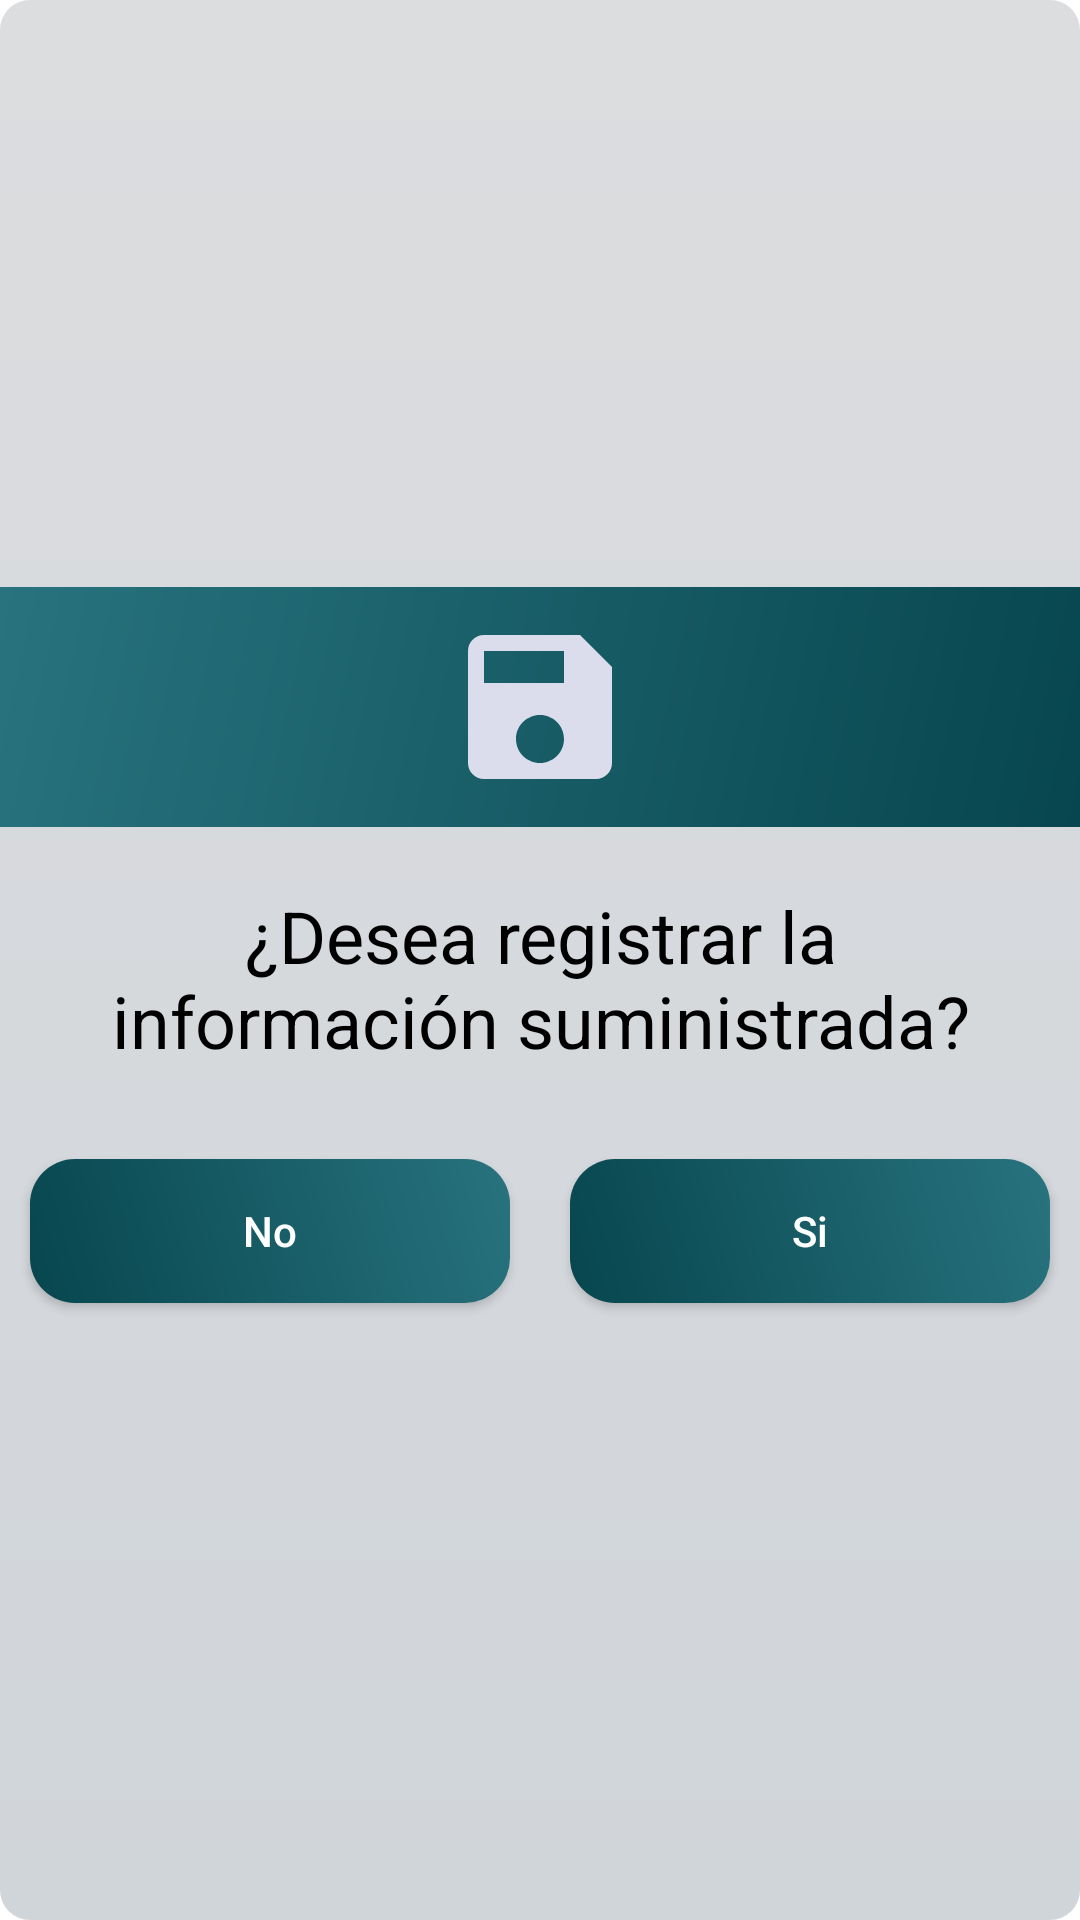

The Android layout XML behind this screen, and the referenced resources:
<!-- AndroidManifest.xml: application theme Theme.ChargedCars_personal -->
<!-- res/layout/dialog_alerta_ingreso_punto.xml -->
<?xml version="1.0" encoding="utf-8"?>
<LinearLayout xmlns:android="http://schemas.android.com/apk/res/android"

    xmlns:app="http://schemas.android.com/apk/res-auto"
    android:layout_width="match_parent"
    android:layout_height="wrap_content"
    android:gravity="center"
    android:orientation="vertical"
    android:background="@drawable/color_casilla_dos"

    >

    <ImageView
        android:layout_width="match_parent"
        android:layout_height="80dp"
        android:background="@drawable/color_contorno_uno"
        android:padding="8dp"
        android:gravity="center"
        android:src="@drawable/ic_baseline_save_24_guardar_white"


        />

    <TextView
        android:id="@+id/text_dialog"
        android:layout_margin="20dp"
        android:gravity="center"
        android:textSize="24dp"
        android:textColor="@android:color/background_dark"
        android:layout_width="wrap_content"
        android:text="¿Desea registrar la información suministrada?"
        android:layout_height="wrap_content" />


    <LinearLayout
            android:layout_width="match_parent"
            android:layout_height="wrap_content"

            android:orientation="horizontal"


            >

        <Button
            android:id="@+id/btnNegative"
            android:layout_width="wrap_content"
            android:layout_height="wrap_content"
            android:layout_margin="10dp"
            android:layout_marginEnd="6dp"
            android:layout_weight="1"
            android:background="@drawable/color_casilla_cuatro"
            android:text="No"
            android:textAllCaps="false"
            android:textColor="@android:color/white"
            android:textSize="14dp"
            app:backgroundTint="@null" />


        <Button
            android:id="@+id/btnPositive"
            android:layout_width="wrap_content"
            android:layout_height="wrap_content"
            android:layout_margin="10dp"
            android:layout_marginStart="6dp"
            android:layout_weight="1"
            android:background="@drawable/color_casilla_cuatro"
            android:text="Si"
            android:textAllCaps="false"
            android:textColor="@android:color/white"
            android:textSize="14dp"
            app:backgroundTint="@null" />
        </LinearLayout>




</LinearLayout>
<!-- resources referenced by this layout -->
<resources>
  <!-- drawable color_casilla_cuatro (drawable) -->
  <?xml version="1.0" encoding="utf-8"?>
  <shape xmlns:android="http://schemas.android.com/apk/res/android"
      android:shape="rectangle">
  
      <corners android:radius="15dp"/>    
  
      <gradient
          android:angle="45"
          android:endColor="#28737E"
  
          android:startColor="#07464E"/>
  
  </shape>
  
  
      
  <!-- drawable color_casilla_dos (drawable-v24) -->
  <?xml version="1.0" encoding="utf-8"?>
  <shape xmlns:android="http://schemas.android.com/apk/res/android"
      android:shape="rectangle">
  
      <corners android:radius="10dp"/>    
  
      <gradient
          android:angle="90"
          android:endColor="#DCDDDF"
  
          android:startColor="#D0D5DA"/>
  
  </shape>
  
  
      
  <!-- drawable color_contorno_uno (drawable) -->
  <?xml version="1.0" encoding="utf-8"?>
  <shape xmlns:android="http://schemas.android.com/apk/res/android"
      android:shape="rectangle">
  
        
  
      <gradient
          android:angle="135"
          android:endColor="#28737E"
  
          android:startColor="#07464E"/>
  
  </shape>
  
  
      
  <!-- drawable ic_baseline_save_24_guardar_white (drawable) -->
  <vector android:height="24dp" android:tint="#DBDDEC"
      android:viewportHeight="24" android:viewportWidth="24"
      android:width="24dp" xmlns:android="http://schemas.android.com/apk/res/android">
      <path android:fillColor="@android:color/white" android:pathData="M17,3L5,3c-1.11,0 -2,0.9 -2,2v14c0,1.1 0.89,2 2,2h14c1.1,0 2,-0.9 2,-2L21,7l-4,-4zM12,19c-1.66,0 -3,-1.34 -3,-3s1.34,-3 3,-3 3,1.34 3,3 -1.34,3 -3,3zM15,9L5,9L5,5h10v4z"/>
  </vector>
  <style name="Theme.ChargedCars_personal" parent="Theme.MaterialComponents.DayNight.DarkActionBar">
          
          <item name="colorPrimary">@color/blue_dark</item>
          <item name="colorPrimaryVariant">@color/blue_dark_2</item>
          <item name="colorOnPrimary">@color/white</item>
          
          <item name="colorSecondary">@color/blue_dark_2</item>
          <item name="colorSecondaryVariant">@color/teal_700</item>
          <item name="colorOnSecondary">@color/black</item>
          
          <item name="android:statusBarColor">?attr/colorPrimaryVariant</item>
          
      </style>
  <color name="blue_dark">#0E0F57</color>
  <color name="blue_dark_2">#040B8C</color>
  <color name="white">#FFFFFFFF</color>
  <color name="teal_700">#FF018786</color>
  <color name="black">#FF000000</color>
</resources>
